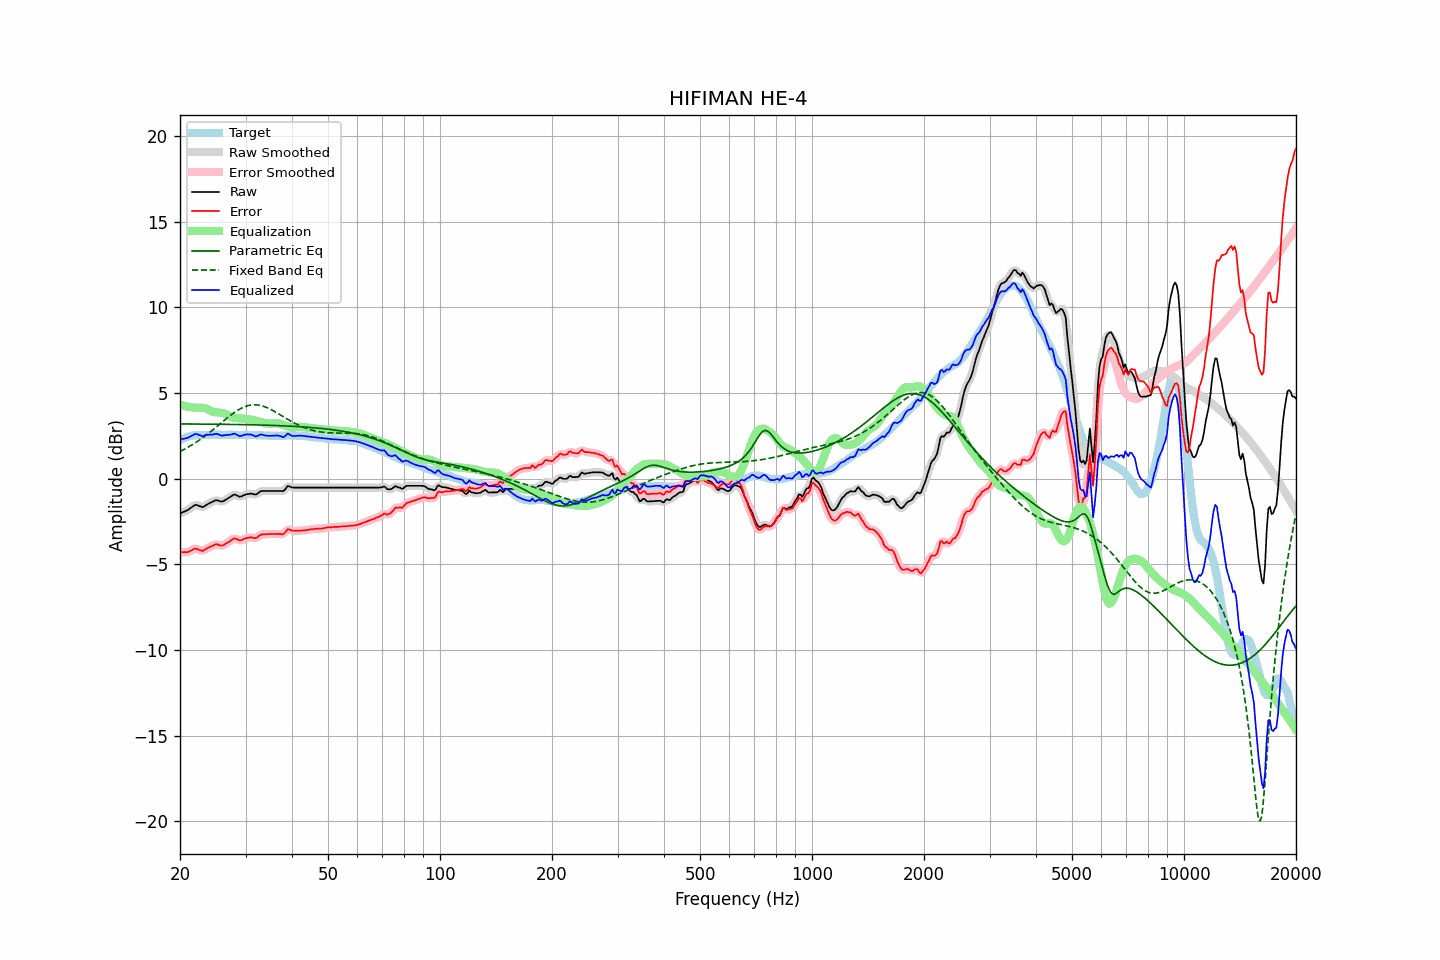

The data file committed next to this chart (first rows):
frequency, raw, error, smoothed, error_smoothed, equalization, parametric_eq, fixed_band_eq, equalized_raw, equalized_smoothed, target
20.00, -2.02, -4.27, -2.02, -4.27, 4.33, 3.20, 1.59, 2.31, 2.31, 2.25
20.20, -1.98, -4.28, -1.99, -4.28, 4.30, 3.20, 1.64, 2.32, 2.31, 2.30
20.40, -1.94, -4.29, -1.95, -4.29, 4.27, 3.20, 1.69, 2.33, 2.33, 2.35
20.61, -1.90, -4.28, -1.91, -4.29, 4.25, 3.20, 1.74, 2.35, 2.34, 2.37
20.81, -1.86, -4.29, -1.86, -4.29, 4.23, 3.20, 1.79, 2.37, 2.37, 2.43
21.02, -1.81, -4.28, -1.81, -4.27, 4.21, 3.20, 1.84, 2.40, 2.40, 2.47
21.23, -1.74, -4.23, -1.75, -4.24, 4.19, 3.20, 1.90, 2.45, 2.45, 2.48
21.44, -1.68, -4.19, -1.68, -4.18, 4.18, 3.20, 1.95, 2.50, 2.50, 2.50
21.66, -1.61, -4.14, -1.61, -4.13, 4.16, 3.20, 2.01, 2.55, 2.55, 2.52
21.87, -1.54, -4.08, -1.56, -4.09, 4.15, 3.20, 2.07, 2.61, 2.59, 2.53
22.09, -1.52, -4.08, -1.54, -4.09, 4.14, 3.20, 2.13, 2.62, 2.61, 2.55
22.31, -1.55, -4.12, -1.55, -4.11, 4.14, 3.20, 2.19, 2.59, 2.59, 2.56
22.54, -1.59, -4.16, -1.59, -4.16, 4.14, 3.19, 2.26, 2.55, 2.55, 2.56
22.76, -1.62, -4.19, -1.63, -4.19, 4.14, 3.19, 2.32, 2.52, 2.51, 2.56
22.99, -1.66, -4.22, -1.64, -4.19, 4.14, 3.19, 2.39, 2.48, 2.50, 2.55
23.22, -1.61, -4.17, -1.61, -4.17, 4.13, 3.19, 2.46, 2.52, 2.52, 2.55
23.45, -1.55, -4.11, -1.56, -4.12, 4.11, 3.19, 2.53, 2.55, 2.54, 2.55
23.69, -1.49, -4.06, -1.50, -4.05, 4.07, 3.19, 2.60, 2.57, 2.57, 2.56
23.92, -1.44, -4.00, -1.44, -4.01, 4.02, 3.19, 2.67, 2.57, 2.57, 2.56
24.16, -1.39, -3.96, -1.40, -3.97, 3.97, 3.19, 2.75, 2.57, 2.57, 2.57
24.40, -1.35, -3.93, -1.35, -3.92, 3.93, 3.19, 2.82, 2.57, 2.58, 2.58
24.65, -1.30, -3.87, -1.30, -3.87, 3.90, 3.19, 2.90, 2.59, 2.60, 2.57
24.89, -1.26, -3.83, -1.27, -3.84, 3.88, 3.19, 2.98, 2.62, 2.61, 2.57
25.14, -1.25, -3.82, -1.26, -3.84, 3.87, 3.18, 3.06, 2.62, 2.61, 2.57
25.39, -1.28, -3.86, -1.28, -3.86, 3.87, 3.18, 3.13, 2.58, 2.58, 2.58
25.65, -1.31, -3.89, -1.31, -3.89, 3.86, 3.18, 3.21, 2.55, 2.55, 2.58
25.91, -1.33, -3.90, -1.32, -3.89, 3.85, 3.18, 3.29, 2.52, 2.53, 2.57
26.16, -1.30, -3.87, -1.30, -3.87, 3.83, 3.18, 3.37, 2.53, 2.53, 2.57
26.43, -1.25, -3.82, -1.26, -3.82, 3.80, 3.18, 3.45, 2.54, 2.54, 2.57
26.69, -1.19, -3.76, -1.20, -3.77, 3.75, 3.18, 3.52, 2.56, 2.55, 2.57
26.96, -1.13, -3.71, -1.14, -3.71, 3.70, 3.18, 3.60, 2.56, 2.56, 2.57
27.23, -1.07, -3.65, -1.07, -3.65, 3.65, 3.17, 3.67, 2.57, 2.57, 2.57
27.50, -1.01, -3.59, -1.01, -3.58, 3.60, 3.17, 3.75, 2.59, 2.60, 2.57
27.77, -0.95, -3.52, -0.95, -3.52, 3.57, 3.17, 3.82, 2.62, 2.62, 2.56
28.05, -0.91, -3.48, -0.94, -3.49, 3.55, 3.17, 3.88, 2.64, 2.62, 2.56
28.33, -0.95, -3.51, -0.96, -3.51, 3.54, 3.17, 3.95, 2.59, 2.59, 2.55
28.62, -1.00, -3.55, -1.00, -3.55, 3.54, 3.17, 4.01, 2.53, 2.54, 2.55
28.90, -1.04, -3.60, -1.03, -3.58, 3.53, 3.17, 4.06, 2.49, 2.50, 2.56
29.19, -1.03, -3.58, -1.03, -3.58, 3.53, 3.16, 4.11, 2.49, 2.50, 2.55
29.48, -0.99, -3.56, -1.00, -3.56, 3.52, 3.16, 4.16, 2.53, 2.53, 2.57
29.78, -0.94, -3.50, -0.95, -3.51, 3.51, 3.16, 4.20, 2.57, 2.56, 2.56
30.08, -0.91, -3.48, -0.92, -3.48, 3.50, 3.16, 4.23, 2.58, 2.58, 2.57
30.38, -0.89, -3.45, -0.89, -3.45, 3.48, 3.16, 4.26, 2.59, 2.59, 2.55
30.68, -0.88, -3.44, -0.88, -3.43, 3.47, 3.15, 4.29, 2.59, 2.59, 2.55
30.99, -0.86, -3.42, -0.87, -3.43, 3.45, 3.15, 4.31, 2.59, 2.58, 2.55
31.30, -0.88, -3.43, -0.89, -3.44, 3.44, 3.15, 4.32, 2.55, 2.55, 2.55
31.61, -0.90, -3.45, -0.91, -3.45, 3.42, 3.15, 4.32, 2.52, 2.51, 2.55
31.93, -0.92, -3.47, -0.91, -3.45, 3.40, 3.15, 4.32, 2.48, 2.49, 2.55
32.24, -0.88, -3.42, -0.87, -3.41, 3.38, 3.14, 4.31, 2.49, 2.51, 2.54
32.57, -0.80, -3.35, -0.81, -3.35, 3.35, 3.14, 4.30, 2.54, 2.54, 2.55
32.89, -0.73, -3.28, -0.75, -3.29, 3.32, 3.14, 4.28, 2.59, 2.57, 2.54
33.22, -0.71, -3.25, -0.72, -3.25, 3.29, 3.14, 4.26, 2.58, 2.58, 2.53
33.55, -0.71, -3.24, -0.71, -3.24, 3.26, 3.13, 4.23, 2.55, 2.56, 2.53
33.89, -0.71, -3.23, -0.71, -3.24, 3.24, 3.13, 4.19, 2.53, 2.53, 2.52
34.23, -0.71, -3.24, -0.71, -3.24, 3.23, 3.13, 4.16, 2.51, 2.51, 2.53
34.57, -0.71, -3.23, -0.71, -3.23, 3.22, 3.12, 4.11, 2.51, 2.51, 2.52
34.92, -0.71, -3.23, -0.71, -3.23, 3.22, 3.12, 4.07, 2.51, 2.51, 2.51
35.27, -0.71, -3.23, -0.71, -3.22, 3.22, 3.12, 4.02, 2.51, 2.51, 2.51
35.62, -0.71, -3.22, -0.71, -3.23, 3.23, 3.11, 3.97, 2.52, 2.52, 2.51
35.97, -0.71, -3.22, -0.71, -3.22, 3.24, 3.11, 3.92, 2.52, 2.52, 2.51
... 635 more rows
